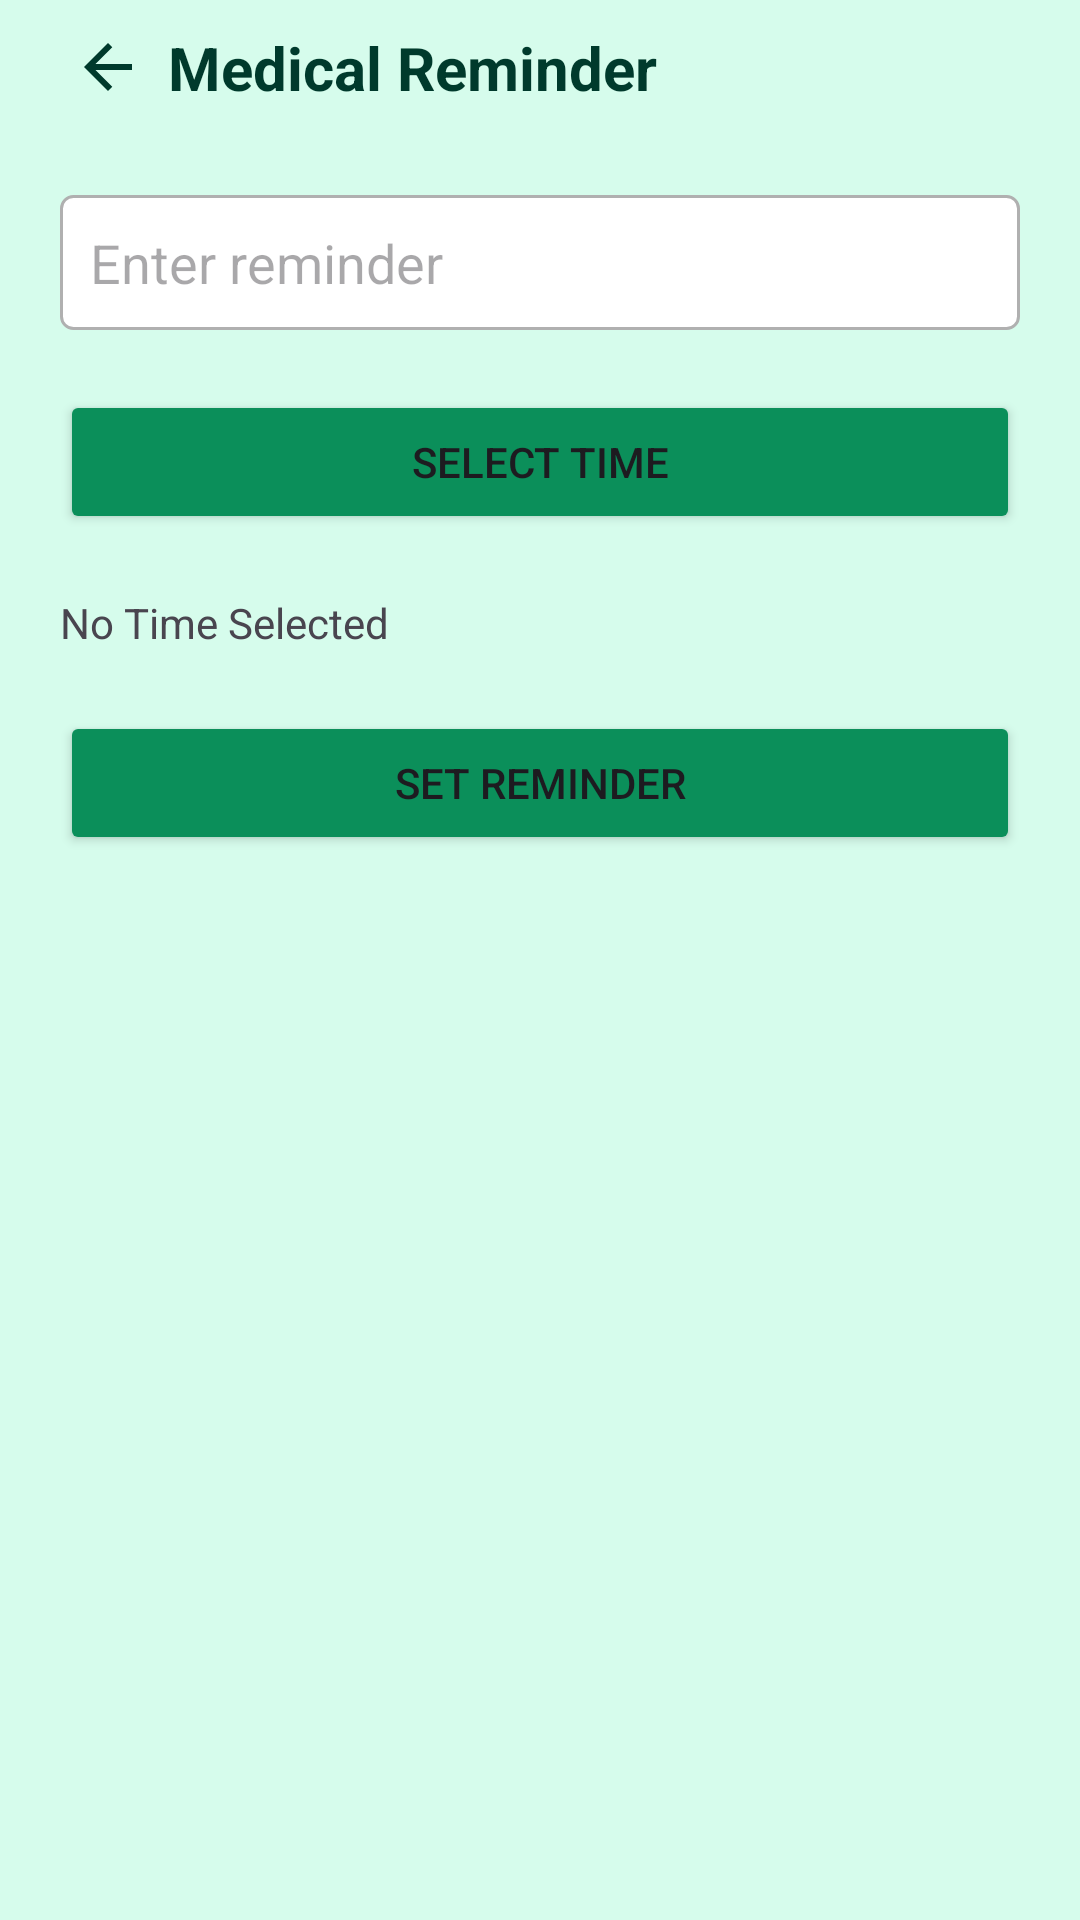

This screen was rendered from an Android layout file. Write that file and the resources it references.
<!-- AndroidManifest.xml: application theme Theme.FinalyearProjectA -->
<!-- res/layout/activity_riminder_notification.xml -->
<?xml version="1.0" encoding="utf-8"?>
<LinearLayout xmlns:android="http://schemas.android.com/apk/res/android"
    xmlns:tools="http://schemas.android.com/tools"
    android:layout_width="match_parent"
    android:layout_height="match_parent"
    android:orientation="vertical"
    android:background="#D6FCEC"
    tools:context=".notification.RiminderNotification">

    <LinearLayout
        android:layout_width="match_parent"
        android:layout_height="45dp"
        android:gravity="center_vertical"
        android:paddingHorizontal="16dp">

        <ImageButton
            android:id="@+id/btn_back_view"
            android:layout_width="40dp"
            android:layout_height="40dp"
            android:background="@android:color/transparent"
            android:src="@drawable/ic_arrow_back"/>

        <TextView
            android:layout_width="0dp"
            android:layout_height="wrap_content"
            android:layout_weight="1"
            android:text="Medical Reminder"
            android:textSize="20sp"
            android:textStyle="bold"
            android:textColor="#003A2C"/>
    </LinearLayout>

    <EditText
        android:id="@+id/etMedicine"
        android:layout_width="match_parent"
        android:layout_height="45dp"
        android:layout_margin="20dp"
        android:background="@drawable/search_background_1"
        android:padding="10dp"
        android:hint="Enter reminder"/>

    <Button
        android:id="@+id/btnPickTime"
        android:layout_width="match_parent"
        android:layout_height="wrap_content"
        android:text="Select Time"
        android:layout_marginHorizontal="20dp"
        android:backgroundTint="#0B8F5A"/>

    <TextView
        android:id="@+id/tvTime"
        android:layout_width="wrap_content"
        android:layout_height="wrap_content"
        android:text="No Time Selected"
        android:layout_margin="20dp"/>

    <Button
        android:id="@+id/btnSetReminder"
        android:layout_width="match_parent"
        android:layout_height="wrap_content"
        android:text="Set Reminder"
        android:layout_marginHorizontal="20dp"
        android:backgroundTint="#0B8F5A"/>

    
    <androidx.recyclerview.widget.RecyclerView
        android:id="@+id/reminderRecycler"
        android:layout_width="match_parent"
        android:layout_height="0dp"
        android:layout_weight="1"
        android:layout_margin="20dp"/>

</LinearLayout>
<!-- resources referenced by this layout -->
<resources>
  <!-- drawable ic_arrow_back (drawable) -->
  <vector xmlns:android="http://schemas.android.com/apk/res/android" android:autoMirrored="true" android:height="24dp" android:tint="#003A2C" android:viewportHeight="960" android:viewportWidth="960" android:width="24dp">
        
      <path android:fillColor="@android:color/white" android:pathData="M313,520L537,744L480,800L160,480L480,160L537,216L313,440L800,440L800,520L313,520Z"/>
      
  </vector>
  <!-- drawable search_background_1 (drawable) -->
  <shape xmlns:android="http://schemas.android.com/apk/res/android"
      android:shape="rectangle">
      <solid android:color="#ffffff" />
      <corners android:radius="4dp" />
      <stroke
          android:width="1dp"
          android:color="#B0B0B0" /> 
  </shape>
  <style name="Theme.FinalyearProjectA" parent="Base.Theme.FinalyearProjectA" />
  <style name="Base.Theme.FinalyearProjectA" parent="Theme.Material3.DayNight.NoActionBar">
          
          
          <item name="android:statusBarColor">#A9D6C4</item>
          <item name="android:windowLightStatusBar">false</item>
      </style>
</resources>
